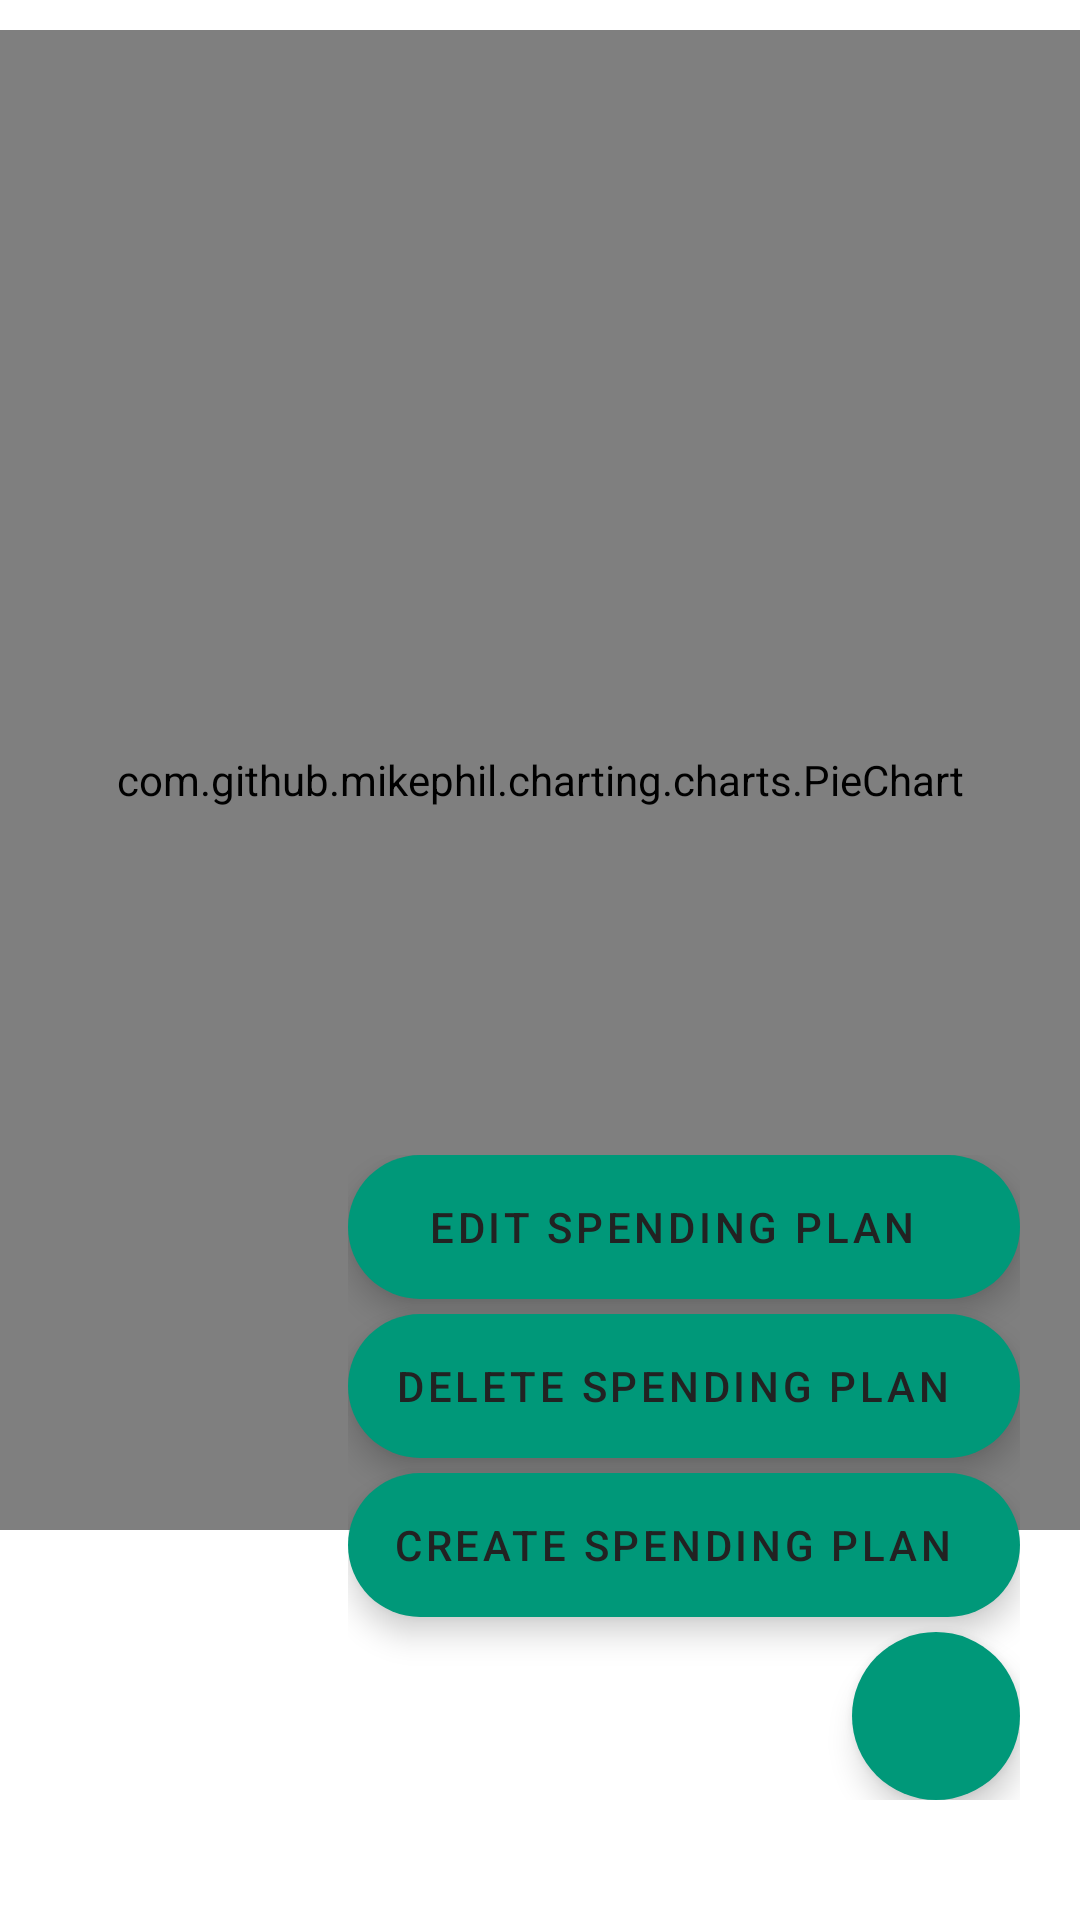

Layout XML and referenced resources for this Android screen:
<!-- AndroidManifest.xml: application theme Theme.OversightTest -->
<!-- res/layout/fragment_spending_plan_page.xml -->
<?xml version="1.0" encoding="utf-8"?>
<androidx.constraintlayout.widget.ConstraintLayout xmlns:android="http://schemas.android.com/apk/res/android"
    xmlns:app="http://schemas.android.com/apk/res-auto"
    xmlns:tools="http://schemas.android.com/tools"
    android:id="@+id/frameLayout"
    android:layout_width="match_parent"
    android:layout_height="match_parent"
    tools:context=".activities.SpendingPlanFragment">

    <androidx.core.widget.NestedScrollView
        android:id="@+id/scrollView2"
        android:layout_width="match_parent"
        android:layout_height="match_parent"
        android:contentDescription="@string/scrollViewDesc"
        android:fillViewport="true"
        android:paddingTop="10dp"

        tools:layout_editor_absoluteX="0dp"
        tools:layout_editor_absoluteY="-16dp">

        <androidx.appcompat.widget.LinearLayoutCompat
            android:layout_width="match_parent"
            android:layout_height="wrap_content"
            android:orientation="vertical">
    <com.github.mikephil.charting.charts.PieChart
        android:id="@+id/pieChart"
        android:layout_width="match_parent"
        android:layout_height="500dp"
        app:layout_constraintBottom_toBottomOf="parent"
        app:layout_constraintTop_toTopOf="parent"
        tools:layout_editor_absoluteX="50dp">

    </com.github.mikephil.charting.charts.PieChart>

        </androidx.appcompat.widget.LinearLayoutCompat>
    </androidx.core.widget.NestedScrollView>

    <LinearLayout
        android:gravity="end"
        android:layout_width="wrap_content"
        android:layout_height="wrap_content"
        android:orientation="vertical"
        android:layout_marginBottom="40dp"
        android:layout_marginEnd="20dp"
        app:layout_constraintBottom_toBottomOf="parent"
        app:layout_constraintEnd_toEndOf="parent">

        <com.google.android.material.floatingactionbutton.ExtendedFloatingActionButton
            android:id="@+id/mLogOut"
            android:layout_width="224dp"
            android:layout_height="48dp"
            android:layout_marginBottom="5dp"
            android:text="@string/fab_three"
            android:textAlignment="center"
            app:backgroundTint="@color/menuColor"
            app:fabSize="mini"
            app:layout_constraintBottom_toBottomOf="parent"
            app:layout_constraintHorizontal_bias="0.954"
            app:layout_constraintStart_toStartOf="parent"
            app:layout_constraintTop_toTopOf="parent"
            app:layout_constraintVertical_bias="0.934"
            tools:ignore="SpeakableTextPresentCheck">

        </com.google.android.material.floatingactionbutton.ExtendedFloatingActionButton>

        <com.google.android.material.floatingactionbutton.ExtendedFloatingActionButton
            android:id="@+id/mChangePassword"
            android:layout_width="224dp"
            android:layout_height="48dp"
            android:layout_marginBottom="5dp"
            android:text="@string/fab_two"
            android:textAlignment="center"
            app:backgroundTint="@color/menuColor"
            app:fabSize="mini"

            app:layout_constraintBottom_toBottomOf="parent"
            app:layout_constraintEnd_toEndOf="parent"
            app:layout_constraintHorizontal_bias="0.954"
            app:layout_constraintStart_toStartOf="parent"
            app:layout_constraintTop_toTopOf="parent"
            app:layout_constraintVertical_bias="0.934"
            tools:ignore="SpeakableTextPresentCheck">

        </com.google.android.material.floatingactionbutton.ExtendedFloatingActionButton>

        <com.google.android.material.floatingactionbutton.ExtendedFloatingActionButton
            android:id="@+id/mDeleteAccount"
            android:layout_width="224dp"
            android:layout_height="48dp"
            android:layout_marginBottom="5dp"
            android:text="@string/fab_one"
            android:textAlignment="center"
            app:backgroundTint="@color/menuColor"
            app:fabSize="mini"

            app:layout_constraintBottom_toBottomOf="parent"
            app:layout_constraintEnd_toEndOf="parent"
            app:layout_constraintHorizontal_bias="0.954"
            app:layout_constraintStart_toStartOf="parent"
            app:layout_constraintTop_toTopOf="parent"
            app:layout_constraintVertical_bias="0.934"
            tools:ignore="SpeakableTextPresentCheck">

        </com.google.android.material.floatingactionbutton.ExtendedFloatingActionButton>

        <com.google.android.material.floatingactionbutton.FloatingActionButton
            android:id="@+id/mAccountFab"
            android:layout_width="119dp"
            android:layout_height="wrap_content"
            android:background="@android:color/transparent"
            android:contentDescription="@string/mSpendingPlanFloatingContentDesc"
            android:src="@drawable/ic_baseline_keyboard_arrow_up_24"
            app:backgroundTint="@color/menuColor"
            app:borderWidth="0dp"
            app:fabSize="normal"
            app:layout_constraintBottom_toBottomOf="parent"
            app:layout_constraintEnd_toEndOf="parent"
            app:layout_constraintHorizontal_bias="0.954"
            app:layout_constraintTop_toTopOf="parent"
            app:layout_constraintVertical_bias="0.934"
            tools:ignore="SpeakableTextPresentCheck">

        </com.google.android.material.floatingactionbutton.FloatingActionButton>

    </LinearLayout>


</androidx.constraintlayout.widget.ConstraintLayout>
<!-- resources referenced by this layout -->
<resources>
  <color name="menuColor">#009879</color>
  <string name="fab_one">Create Spending Plan</string>
  <string name="fab_three">Edit Spending Plan</string>
  <string name="fab_two">Delete Spending Plan</string>
  <string name="mSpendingPlanFloatingContentDesc">Spending Plan actions</string>
  <string name="scrollViewDesc">Scroll</string>
  <style name="Theme.OversightTest" parent="Theme.MaterialComponents.DayNight.NoActionBar">
          
          <item name="colorPrimary">@color/menuColor</item>
          <item name="colorPrimaryVariant">@color/menuColor</item>
          <item name="colorOnPrimary">@color/black</item>
          
          <item name="colorSecondary">@color/teal_200</item>
          <item name="colorSecondaryVariant">@color/teal_700</item>
          <item name="colorOnSecondary">@color/black</item>
          
          <item name="android:statusBarColor" tools:targetApi="l">?attr/colorPrimaryVariant</item>
          
      </style>
  <color name="black">#222222</color>
  <color name="teal_200">#FF03DAC5</color>
  <color name="teal_700">#FF018786</color>
</resources>
